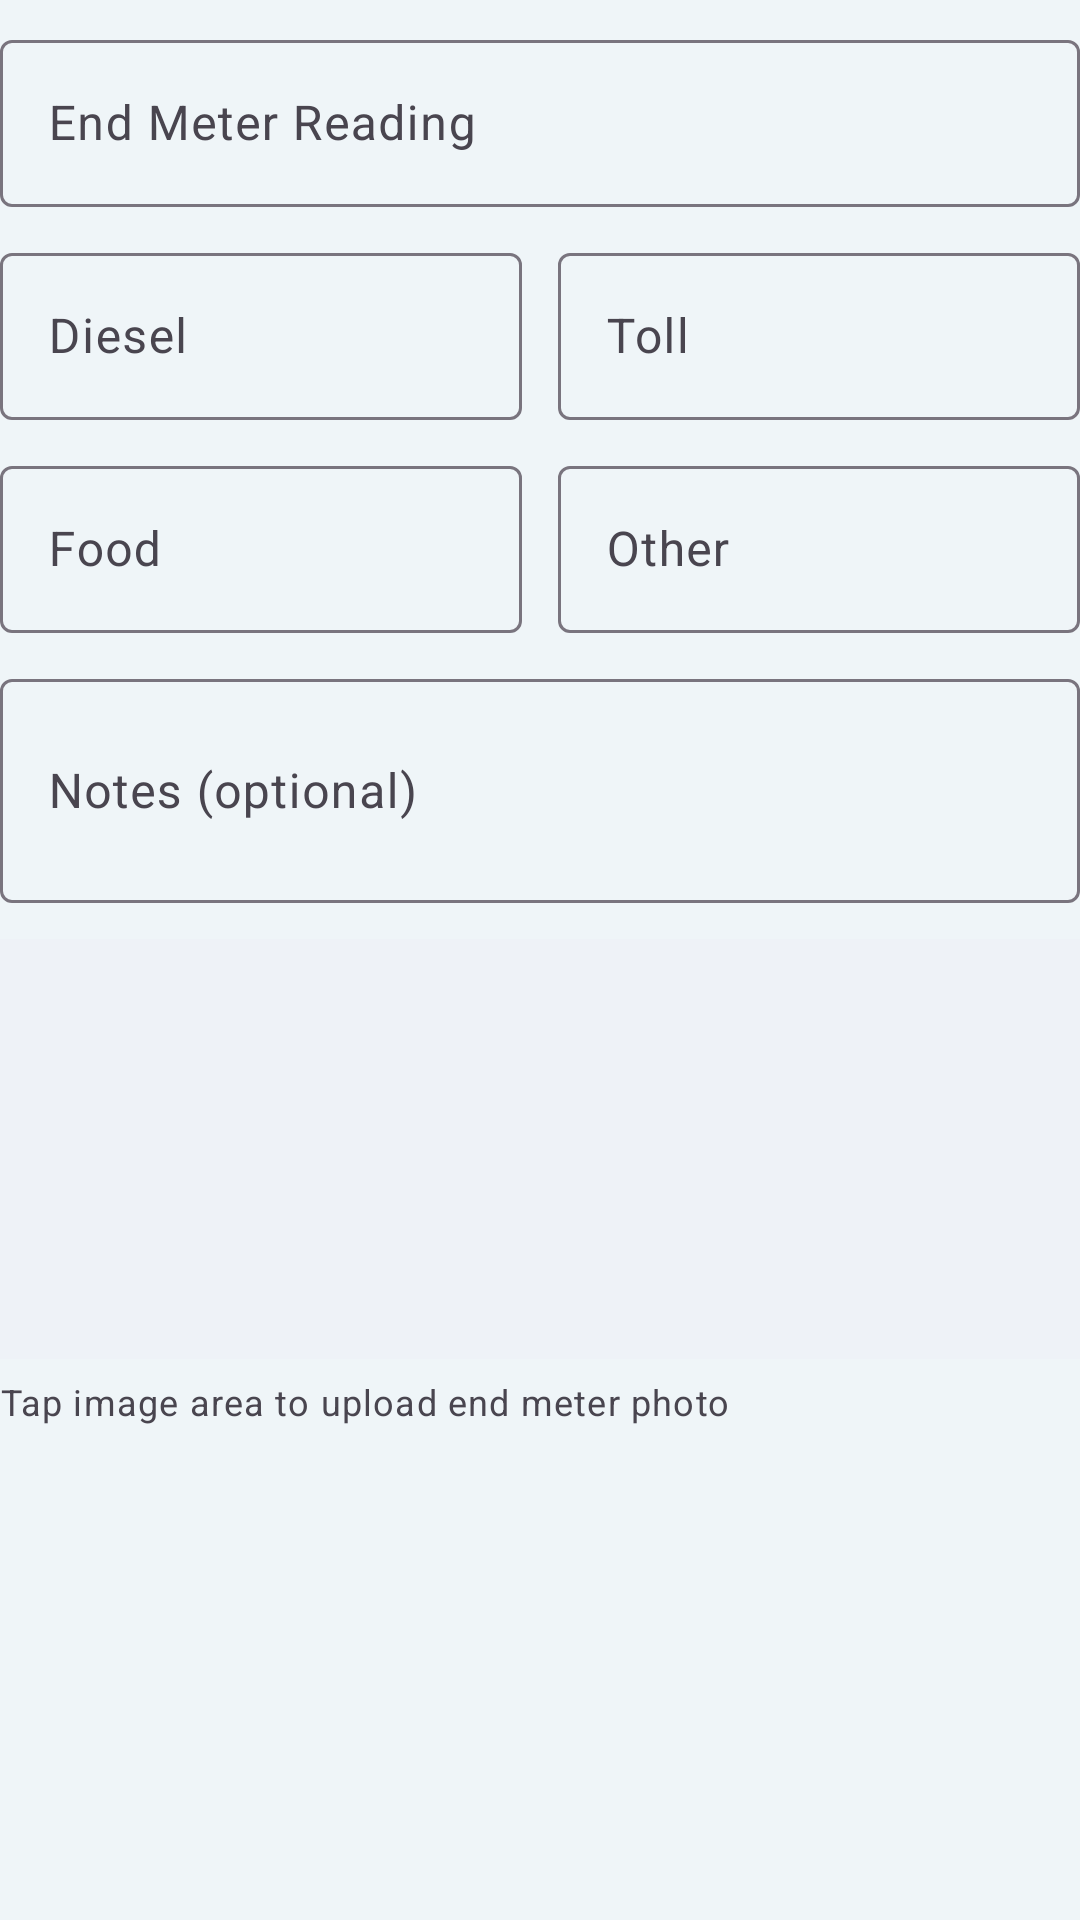

Produce the Android XML layout that renders to this screen, including the resource entries it uses.
<!-- AndroidManifest.xml: application theme Theme.IshaqCargo -->
<!-- res/layout/dialog_end_trip.xml -->
<?xml version="1.0" encoding="utf-8"?>
<ScrollView xmlns:android="http://schemas.android.com/apk/res/android"
    xmlns:app="http://schemas.android.com/apk/res-auto"
    android:layout_width="match_parent"
    android:layout_height="wrap_content"
    android:paddingTop="8dp">

    <LinearLayout
        android:layout_width="match_parent"
        android:layout_height="wrap_content"
        android:orientation="vertical">

        <com.google.android.material.textfield.TextInputLayout
            style="@style/Widget.Material3.TextInputLayout.OutlinedBox"
            android:layout_width="match_parent"
            android:layout_height="wrap_content"
            android:hint="End Meter Reading"
            app:suffixText="km">

            <com.google.android.material.textfield.TextInputEditText
                android:id="@+id/endMeterInput"
                android:layout_width="match_parent"
                android:layout_height="wrap_content"
                android:inputType="number" />
        </com.google.android.material.textfield.TextInputLayout>

        <LinearLayout
            android:layout_width="match_parent"
            android:layout_height="wrap_content"
            android:orientation="horizontal"
            android:weightSum="2"
            android:layout_marginTop="10dp">

            <com.google.android.material.textfield.TextInputLayout
                style="@style/Widget.Material3.TextInputLayout.OutlinedBox"
                android:layout_width="0dp"
                android:layout_height="wrap_content"
                android:layout_weight="1"
                android:layout_marginEnd="6dp"
                android:hint="Diesel"
                app:prefixText="Rs ">

                <com.google.android.material.textfield.TextInputEditText
                    android:id="@+id/dieselCostInput"
                    android:layout_width="match_parent"
                    android:layout_height="wrap_content"
                    android:inputType="numberDecimal" />
            </com.google.android.material.textfield.TextInputLayout>

            <com.google.android.material.textfield.TextInputLayout
                style="@style/Widget.Material3.TextInputLayout.OutlinedBox"
                android:layout_width="0dp"
                android:layout_height="wrap_content"
                android:layout_weight="1"
                android:layout_marginStart="6dp"
                android:hint="Toll"
                app:prefixText="Rs ">

                <com.google.android.material.textfield.TextInputEditText
                    android:id="@+id/tollCostInput"
                    android:layout_width="match_parent"
                    android:layout_height="wrap_content"
                    android:inputType="numberDecimal" />
            </com.google.android.material.textfield.TextInputLayout>
        </LinearLayout>

        <LinearLayout
            android:layout_width="match_parent"
            android:layout_height="wrap_content"
            android:orientation="horizontal"
            android:weightSum="2"
            android:layout_marginTop="10dp">

            <com.google.android.material.textfield.TextInputLayout
                style="@style/Widget.Material3.TextInputLayout.OutlinedBox"
                android:layout_width="0dp"
                android:layout_height="wrap_content"
                android:layout_weight="1"
                android:layout_marginEnd="6dp"
                android:hint="Food"
                app:prefixText="Rs ">

                <com.google.android.material.textfield.TextInputEditText
                    android:id="@+id/foodCostInput"
                    android:layout_width="match_parent"
                    android:layout_height="wrap_content"
                    android:inputType="numberDecimal" />
            </com.google.android.material.textfield.TextInputLayout>

            <com.google.android.material.textfield.TextInputLayout
                style="@style/Widget.Material3.TextInputLayout.OutlinedBox"
                android:layout_width="0dp"
                android:layout_height="wrap_content"
                android:layout_weight="1"
                android:layout_marginStart="6dp"
                android:hint="Other"
                app:prefixText="Rs ">

                <com.google.android.material.textfield.TextInputEditText
                    android:id="@+id/otherCostInput"
                    android:layout_width="match_parent"
                    android:layout_height="wrap_content"
                    android:inputType="numberDecimal" />
            </com.google.android.material.textfield.TextInputLayout>
        </LinearLayout>

        <com.google.android.material.textfield.TextInputLayout
            style="@style/Widget.Material3.TextInputLayout.OutlinedBox"
            android:layout_width="match_parent"
            android:layout_height="wrap_content"
            android:layout_marginTop="10dp"
            android:hint="Notes (optional)">

            <com.google.android.material.textfield.TextInputEditText
                android:id="@+id/notesInput"
                android:layout_width="match_parent"
                android:layout_height="wrap_content"
                android:minLines="2" />
        </com.google.android.material.textfield.TextInputLayout>

        <ImageView
            android:id="@+id/endMeterImagePreview"
            android:layout_width="match_parent"
            android:layout_height="140dp"
            android:layout_marginTop="12dp"
            android:background="#EEF2F7"
            android:contentDescription="End meter image"
            android:scaleType="centerCrop"
            android:src="@android:color/transparent" />

        <TextView
            android:id="@+id/endUploadHint"
            android:layout_width="wrap_content"
            android:layout_height="wrap_content"
            android:layout_marginTop="6dp"
            android:text="Tap image area to upload end meter photo"
            android:textAppearance="@style/TextAppearance.Material3.BodySmall" />

    </LinearLayout>
</ScrollView>
<!-- resources referenced by this layout -->
<resources>
  <style name="Theme.IshaqCargo" parent="Base.Theme.IshaqCargo" />
  <style name="Base.Theme.IshaqCargo" parent="Theme.Material3.Light.NoActionBar">
          <item name="android:windowBackground">@color/dashboard_background</item>
          <item name="colorSurface">@color/white</item>
          <item name="colorPrimary">@color/button_primary</item>
          <item name="colorSecondary">@color/history_title</item>
          <item name="colorTertiary">@color/header_card</item>
          <item name="android:statusBarColor">@android:color/transparent</item>
          <item name="android:navigationBarColor">@color/dashboard_background</item>
          <item name="android:windowLightStatusBar">true</item>
      </style>
  <color name="dashboard_background">#EFF5F8</color>
  <color name="white">#FFFFFFFF</color>
  <color name="button_primary">#155EEF</color>
  <color name="history_title">#B54708</color>
  <color name="header_card">#12344D</color>
</resources>
